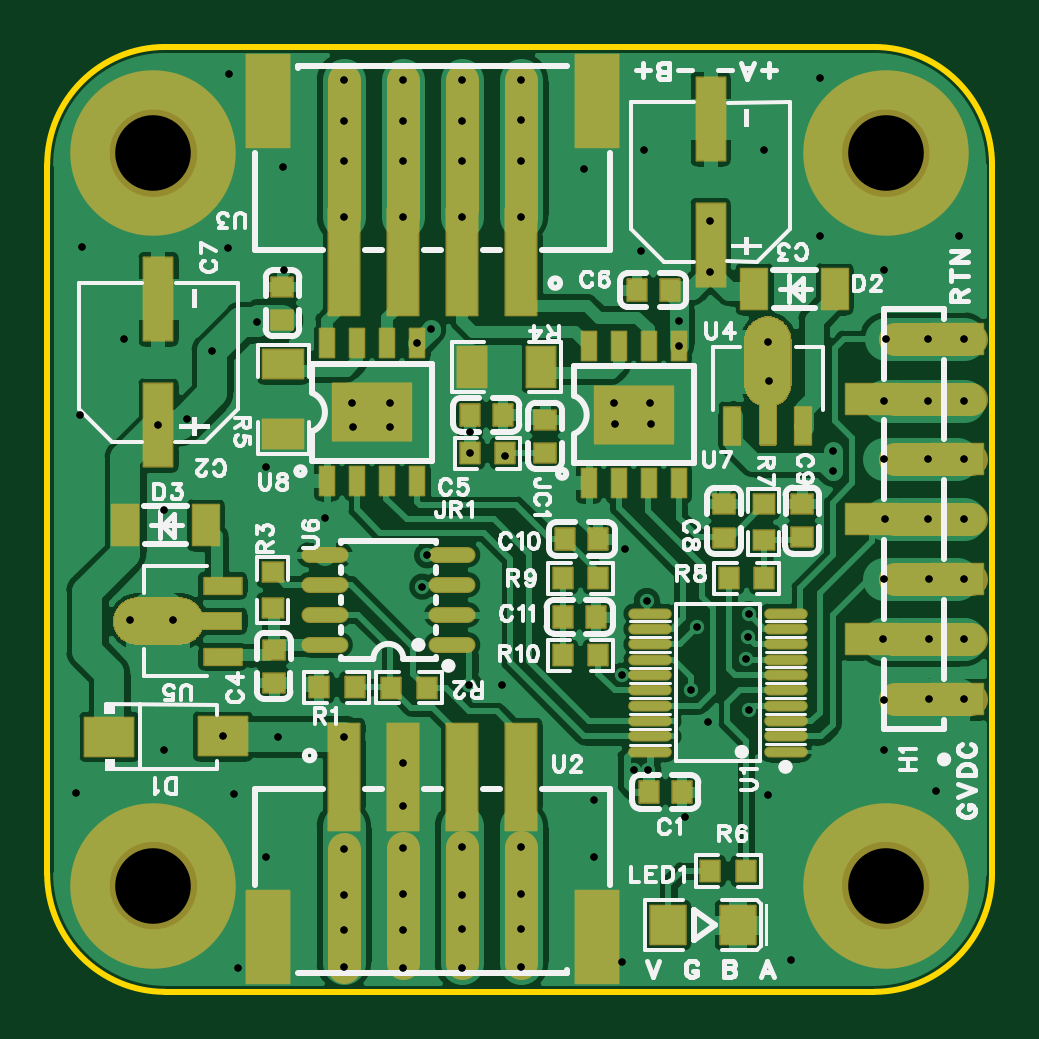
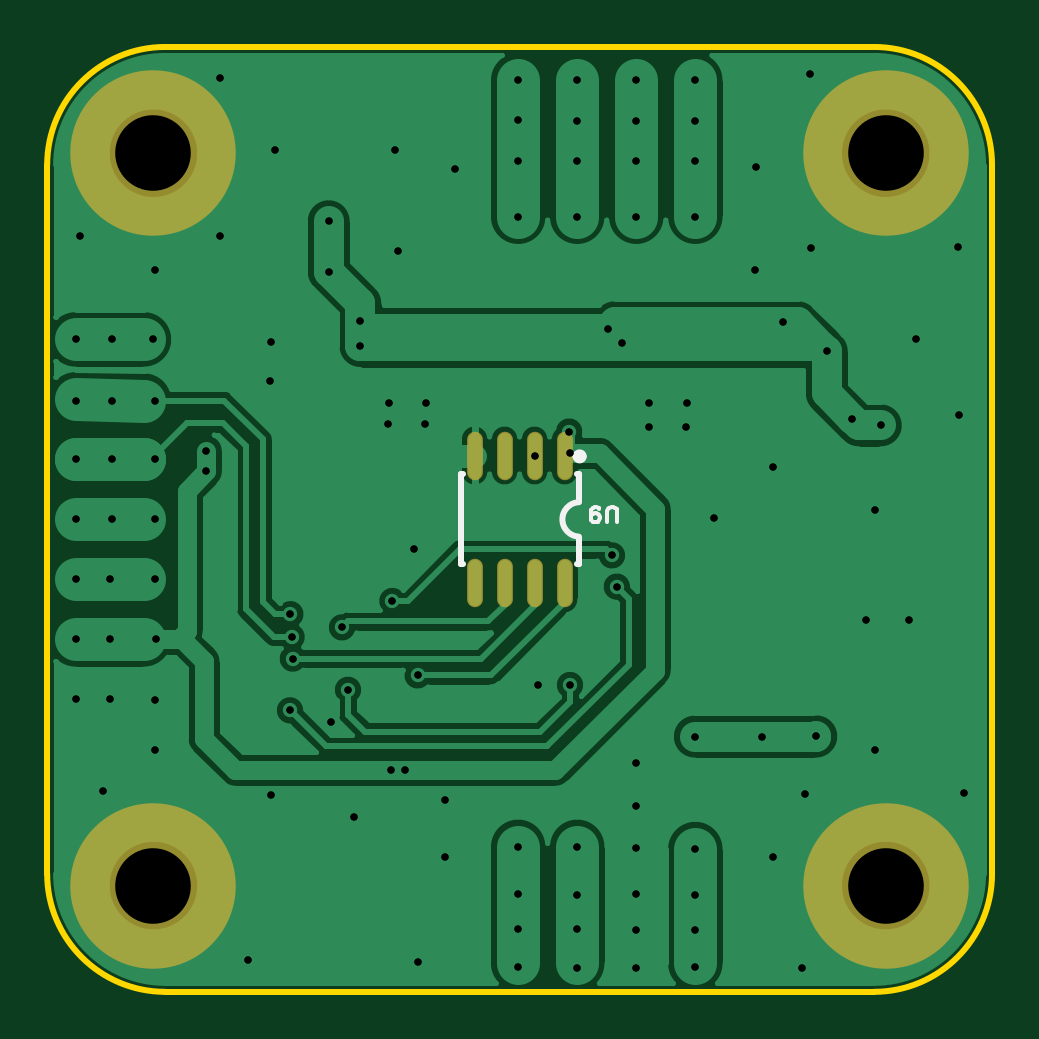
Circuit board: 12 layer files. Board 40.0 x 40.0 mm.
- drill: Drill_NPTH_Through.DRL (274 bytes)
- drill: Drill_PTH_Through.DRL (2351 bytes)
- drill: Drill_PTH_Through_Via.DRL (2355 bytes)
- outline: Gerber_BoardOutlineLayer.GKO (572 bytes)
- bottom_copper: Gerber_BottomLayer.GBL (19229 bytes)
- paste: Gerber_BottomPasteMaskLayer.GBP (526 bytes)
- bottom_silk: Gerber_BottomSilkscreenLayer.GBO (1591 bytes)
- bottom_mask: Gerber_BottomSolderMaskLayer.GBS (670 bytes)
- top_copper: Gerber_TopLayer.GTL (62364 bytes)
- paste: Gerber_TopPasteMaskLayer.GTP (13528 bytes)
- top_silk: Gerber_TopSilkscreenLayer.GTO (36133 bytes)
- top_mask: Gerber_TopSolderMaskLayer.GTS (14576 bytes)

=== drill: Drill_NPTH_Through.DRL ===
;TYPE=NON_PLATED
;Layer: NPTH_Through
;EasyEDA Pro Client v2.1.35.b8f67982.0908df, 2023-11-24 13:13:44
;Gerber Generator version 0.3
M48
METRIC,LZ,000.000
;Hole size 1 = 3.200 METRIC
T01C3.200
%
G05
G90
T01
X-015500Y015500
X015500Y015500
X015500Y-015500
X-015500Y-015500
M30
=== drill: Drill_PTH_Through.DRL ===
;TYPE=PLATED
;Layer: PTH_Through
;EasyEDA Pro Client v2.1.35.b8f67982.0908df, 2023-11-24 13:13:44
;Gerber Generator version 0.3
M48
METRIC,LZ,000.000
;Hole size 1 = 0.304 METRIC
T01C0.304
;Hole size 2 = 0.305 METRIC
T02C0.305
%
G05
G90
T01
X-015037Y-009754
X-015037Y000406
X-008230Y000051
X-009957Y010566
X-004928Y-012141
X004318Y-018745
X005131Y011379
X005283Y015646
X010363Y015646
X015443Y-009754
X015443Y010566
T02
X009703Y-004013
X009652Y-004978
X-000635Y002705
X007518Y-004572
X004318Y-006604
X009601Y-005893
X007264Y-007214
X-002134Y-007010
X-004115Y-002845
X009720Y-008084
X005385Y-003454
X-003912Y-001524
X013259Y002896
X013259Y002032
X004843Y-010624
X005453Y-010624
X-007439Y-013954
X-007439Y-015889
X-007439Y-018948
X-004939Y-018988
X-004939Y-015842
X-004939Y-013907
X-004939Y-017400
X-007439Y-017400
X-002439Y-013860
X-002439Y-018999
X-002439Y-015889
X-002439Y-017353
X000061Y-013860
X000061Y-015842
X000061Y-017353
X000061Y-018948
X-007439Y015169
X-004939Y015169
X-002439Y015169
X000061Y015190
X000061Y018593
X000061Y016890
X-002439Y016869
X-004939Y016848
X-007439Y016869
X-004939Y018593
X-002439Y018593
X000061Y012812
X-002439Y012812
X-004939Y012812
X-007439Y012812
X-004343Y007447
X-003759Y008077
X006737Y007337
X006743Y008406
X-011137Y008344
X-013005Y007112
X-014072Y004267
X008081Y010483
X-015290Y003980
X008081Y012623
X-007417Y-009195
X-012562Y-009185
X-010246Y-009195
X-010719Y-014275
X003150Y-014275
X005537Y004928
X003983Y004928
X-005480Y004934
X-007074Y004934
X-007061Y003912
X-005486Y003912
X004025Y004023
X005556Y004023
X010516Y007518
X010566Y005842
X-002118Y002797
X-002098Y003719
X007976Y-008585
X-000762Y-007010
X-007439Y018593
X018796Y007620
X018796Y005029
X018796Y002540
X018796Y000000
X018796Y-002540
X018796Y-005080
X018796Y-007620
X017272Y007620
X017272Y005029
X017272Y002540
X017272Y000000
X017323Y-002540
X017323Y-005080
X017323Y-007620
X018593Y011989
X012700Y018694
X-012294Y018847
X-018542Y011532
X-012344Y011481
X012703Y012006
X017628Y-011481
X010516Y-011684
X011481Y-018644
X-011938Y-018999
X-012090Y-011633
X-018796Y-011582
X007010Y-012598
X003150Y-011887
X-004928Y-010312
X-014681Y-004267
X-010719Y002235
X-018591Y004426
X002743Y014834
X-010008Y014935
X-016764Y007620
X-016490Y-004250
X015520Y007620
X015443Y005029
X015430Y002540
X015450Y000000
X015414Y-002540
X015394Y-005075
X015430Y-007631
X004470Y-001270
M30
=== drill: Drill_PTH_Through_Via.DRL ===
;TYPE=PLATED
;Layer: PTH_Through_Via
;EasyEDA Pro Client v2.1.35.b8f67982.0908df, 2023-11-24 13:13:44
;Gerber Generator version 0.3
M48
METRIC,LZ,000.000
;Hole size 1 = 0.304 METRIC
T01C0.304
;Hole size 2 = 0.305 METRIC
T02C0.305
%
G05
G90
T01
X-015037Y-009754
X-015037Y000406
X-008230Y000051
X-009957Y010566
X-004928Y-012141
X004318Y-018745
X005131Y011379
X005283Y015646
X010363Y015646
X015443Y-009754
X015443Y010566
T02
X009703Y-004013
X009652Y-004978
X-000635Y002705
X007518Y-004572
X004318Y-006604
X009601Y-005893
X007264Y-007214
X-002134Y-007010
X-004115Y-002845
X009720Y-008084
X005385Y-003454
X-003912Y-001524
X013259Y002896
X013259Y002032
X004843Y-010624
X005453Y-010624
X-007439Y-013954
X-007439Y-015889
X-007439Y-018948
X-004939Y-018988
X-004939Y-015842
X-004939Y-013907
X-004939Y-017400
X-007439Y-017400
X-002439Y-013860
X-002439Y-018999
X-002439Y-015889
X-002439Y-017353
X000061Y-013860
X000061Y-015842
X000061Y-017353
X000061Y-018948
X-007439Y015169
X-004939Y015169
X-002439Y015169
X000061Y015190
X000061Y018593
X000061Y016890
X-002439Y016869
X-004939Y016848
X-007439Y016869
X-004939Y018593
X-002439Y018593
X000061Y012812
X-002439Y012812
X-004939Y012812
X-007439Y012812
X-004343Y007447
X-003759Y008077
X006737Y007337
X006743Y008406
X-011137Y008344
X-013005Y007112
X-014072Y004267
X008081Y010483
X-015290Y003980
X008081Y012623
X-007417Y-009195
X-012562Y-009185
X-010246Y-009195
X-010719Y-014275
X003150Y-014275
X005537Y004928
X003983Y004928
X-005480Y004934
X-007074Y004934
X-007061Y003912
X-005486Y003912
X004025Y004023
X005556Y004023
X010516Y007518
X010566Y005842
X-002118Y002797
X-002098Y003719
X007976Y-008585
X-000762Y-007010
X-007439Y018593
X018796Y007620
X018796Y005029
X018796Y002540
X018796Y000000
X018796Y-002540
X018796Y-005080
X018796Y-007620
X017272Y007620
X017272Y005029
X017272Y002540
X017272Y000000
X017323Y-002540
X017323Y-005080
X017323Y-007620
X018593Y011989
X012700Y018694
X-012294Y018847
X-018542Y011532
X-012344Y011481
X012703Y012006
X017628Y-011481
X010516Y-011684
X011481Y-018644
X-011938Y-018999
X-012090Y-011633
X-018796Y-011582
X007010Y-012598
X003150Y-011887
X-004928Y-010312
X-014681Y-004267
X-010719Y002235
X-018591Y004426
X002743Y014834
X-010008Y014935
X-016764Y007620
X-016490Y-004250
X015520Y007620
X015443Y005029
X015430Y002540
X015450Y000000
X015414Y-002540
X015394Y-005075
X015430Y-007631
X004470Y-001270
M30
=== outline: Gerber_BoardOutlineLayer.GKO ===
G04 Layer: BoardOutlineLayer*
G04 EasyEDA Pro v2.1.35.b8f67982.0908df, 2023-11-24 13:13:42*
G04 Gerber Generator version 0.3*
G04 Scale: 100 percent, Rotated: No, Reflected: No*
G04 Dimensions in millimeters*
G04 Leading zeros omitted, absolute positions, 3 integers and 3 decimals*
%FSLAX33Y33*%
%MOMM*%
%ADD10C,0.254*%
G75*


G04 Rect Start*
G54D10*
G01X-20000Y15000D02*
G01X-20000Y-15000D01*
G03X-15000Y-20000I5000J0D01*
G01X15000D01*
G03X20000Y-15000I0J5000D01*
G01Y15000D01*
G03X15000Y20000I-5000J0D01*
G01X-15000D01*
G03X-20000Y15000I0J-5000D01*
G04 Rect End*

M02*

=== bottom_copper: Gerber_BottomLayer.GBL (19229 bytes, source omitted) ===
=== paste: Gerber_BottomPasteMaskLayer.GBP ===
G04 Layer: BottomPasteMaskLayer*
G04 EasyEDA Pro v2.1.35.b8f67982.0908df, 2023-11-24 13:13:42*
G04 Gerber Generator version 0.3*
G04 Scale: 100 percent, Rotated: No, Reflected: No*
G04 Dimensions in millimeters*
G04 Leading zeros omitted, absolute positions, 3 integers and 3 decimals*
%FSLAX33Y33*%
%MOMM*%
%ADD10O,0.568X1.95*%
G75*


G04 Pad Start*
G54D10*
G01X-1905Y2705D03*
G01X-635Y2705D03*
G01X635Y2705D03*
G01X1905Y2705D03*
G01X-1905Y-2705D03*
G01X-635Y-2705D03*
G01X635Y-2705D03*
G01X1905Y-2705D03*
G04 Pad End*

M02*

=== bottom_silk: Gerber_BottomSilkscreenLayer.GBO ===
G04 Layer: BottomSilkscreenLayer*
G04 EasyEDA Pro v2.1.35.b8f67982.0908df, 2023-11-24 13:13:42*
G04 Gerber Generator version 0.3*
G04 Scale: 100 percent, Rotated: No, Reflected: No*
G04 Dimensions in millimeters*
G04 Leading zeros omitted, absolute positions, 3 integers and 3 decimals*
%FSLAX33Y33*%
%MOMM*%
%ADD10C,0.152*%
%ADD11C,0.254*%
%ADD12C,0.3*%
G75*


G04 Text Start*
G54D10*
G01X-4140Y-130D02*
G01X-4140Y335D01*
G01X-4110Y427D01*
G01X-4046Y490D01*
G01X-3955Y521D01*
G01X-3891D01*
G01X-3800Y490D01*
G01X-3739Y427D01*
G01X-3706Y335D01*
G01Y-130D01*
G01X-3002Y86D02*
G01X-3033Y180D01*
G01X-3096Y241D01*
G01X-3188Y272D01*
G01X-3218D01*
G01X-3312Y241D01*
G01X-3373Y180D01*
G01X-3404Y86D01*
G01Y56D01*
G01X-3373Y-38D01*
G01X-3312Y-99D01*
G01X-3218Y-130D01*
G01X-3188D01*
G01X-3096Y-99D01*
G01X-3033Y-38D01*
G01X-3002Y86D01*
G01Y241D01*
G01X-3033Y396D01*
G01X-3096Y490D01*
G01X-3188Y521D01*
G01X-3251D01*
G01X-3343Y490D01*
G01X-3373Y427D01*
G04 Text End*

G04 PolygonModel Start*
G54D11*
G01X-2500Y1500D02*
G01X-2500Y727D01*
G01X-2500Y-1500D02*
G01X-2500Y-726D01*
G01X-2500Y-1500D02*
G01X-2500Y-1905D01*
G01X-2500Y-1905D02*
G01X-2409Y-1905D01*
G01X2500Y1500D02*
G01X2500Y1905D01*
G01X2500Y1905D02*
G01X2409Y1905D01*
G01X-2500Y1500D02*
G01X-2500Y1905D01*
G01X-2500Y1905D02*
G01X-2409Y1905D01*
G01X2500Y-1500D02*
G01X2500Y-1905D01*
G01X2500Y-1905D02*
G01X2409Y-1905D01*
G01X2500Y-1500D02*
G01X2500Y1500D01*
G01X-2500Y727D02*
G02X-2495Y-726I-40J-727D01*
G04 PolygonModel End*

G04 Circle Start*
G54D12*
G01X-2690Y2667D02*
G03X-2390Y2667I150J0D01*
G03X-2690I-150J0D01*
G04 Circle End*

M02*

=== bottom_mask: Gerber_BottomSolderMaskLayer.GBS ===
G04 Layer: BottomSolderMaskLayer*
G04 EasyEDA Pro v2.1.35.b8f67982.0908df, 2023-11-24 13:13:42*
G04 Gerber Generator version 0.3*
G04 Scale: 100 percent, Rotated: No, Reflected: No*
G04 Dimensions in millimeters*
G04 Leading zeros omitted, absolute positions, 3 integers and 3 decimals*
%FSLAX33Y33*%
%MOMM*%
%ADD10C,7.005*%
%ADD11O,0.67X2.052*%
G75*


G04 Circle Start*
G54D10*
G01X-15500Y-15500D03*
G01X15500Y-15500D03*
G01X-15500Y15500D03*
G01X15500Y15500D03*
G04 Circle End*

G04 Pad Start*
G54D11*
G01X-1905Y2705D03*
G01X-635Y2705D03*
G01X635Y2705D03*
G01X1905Y2705D03*
G01X-1905Y-2705D03*
G01X-635Y-2705D03*
G01X635Y-2705D03*
G01X1905Y-2705D03*
G04 Pad End*

M02*

=== top_copper: Gerber_TopLayer.GTL (62364 bytes, source omitted) ===
=== paste: Gerber_TopPasteMaskLayer.GTP (13528 bytes, source omitted) ===
=== top_silk: Gerber_TopSilkscreenLayer.GTO (36133 bytes, source omitted) ===
=== top_mask: Gerber_TopSolderMaskLayer.GTS (14576 bytes, source omitted) ===
